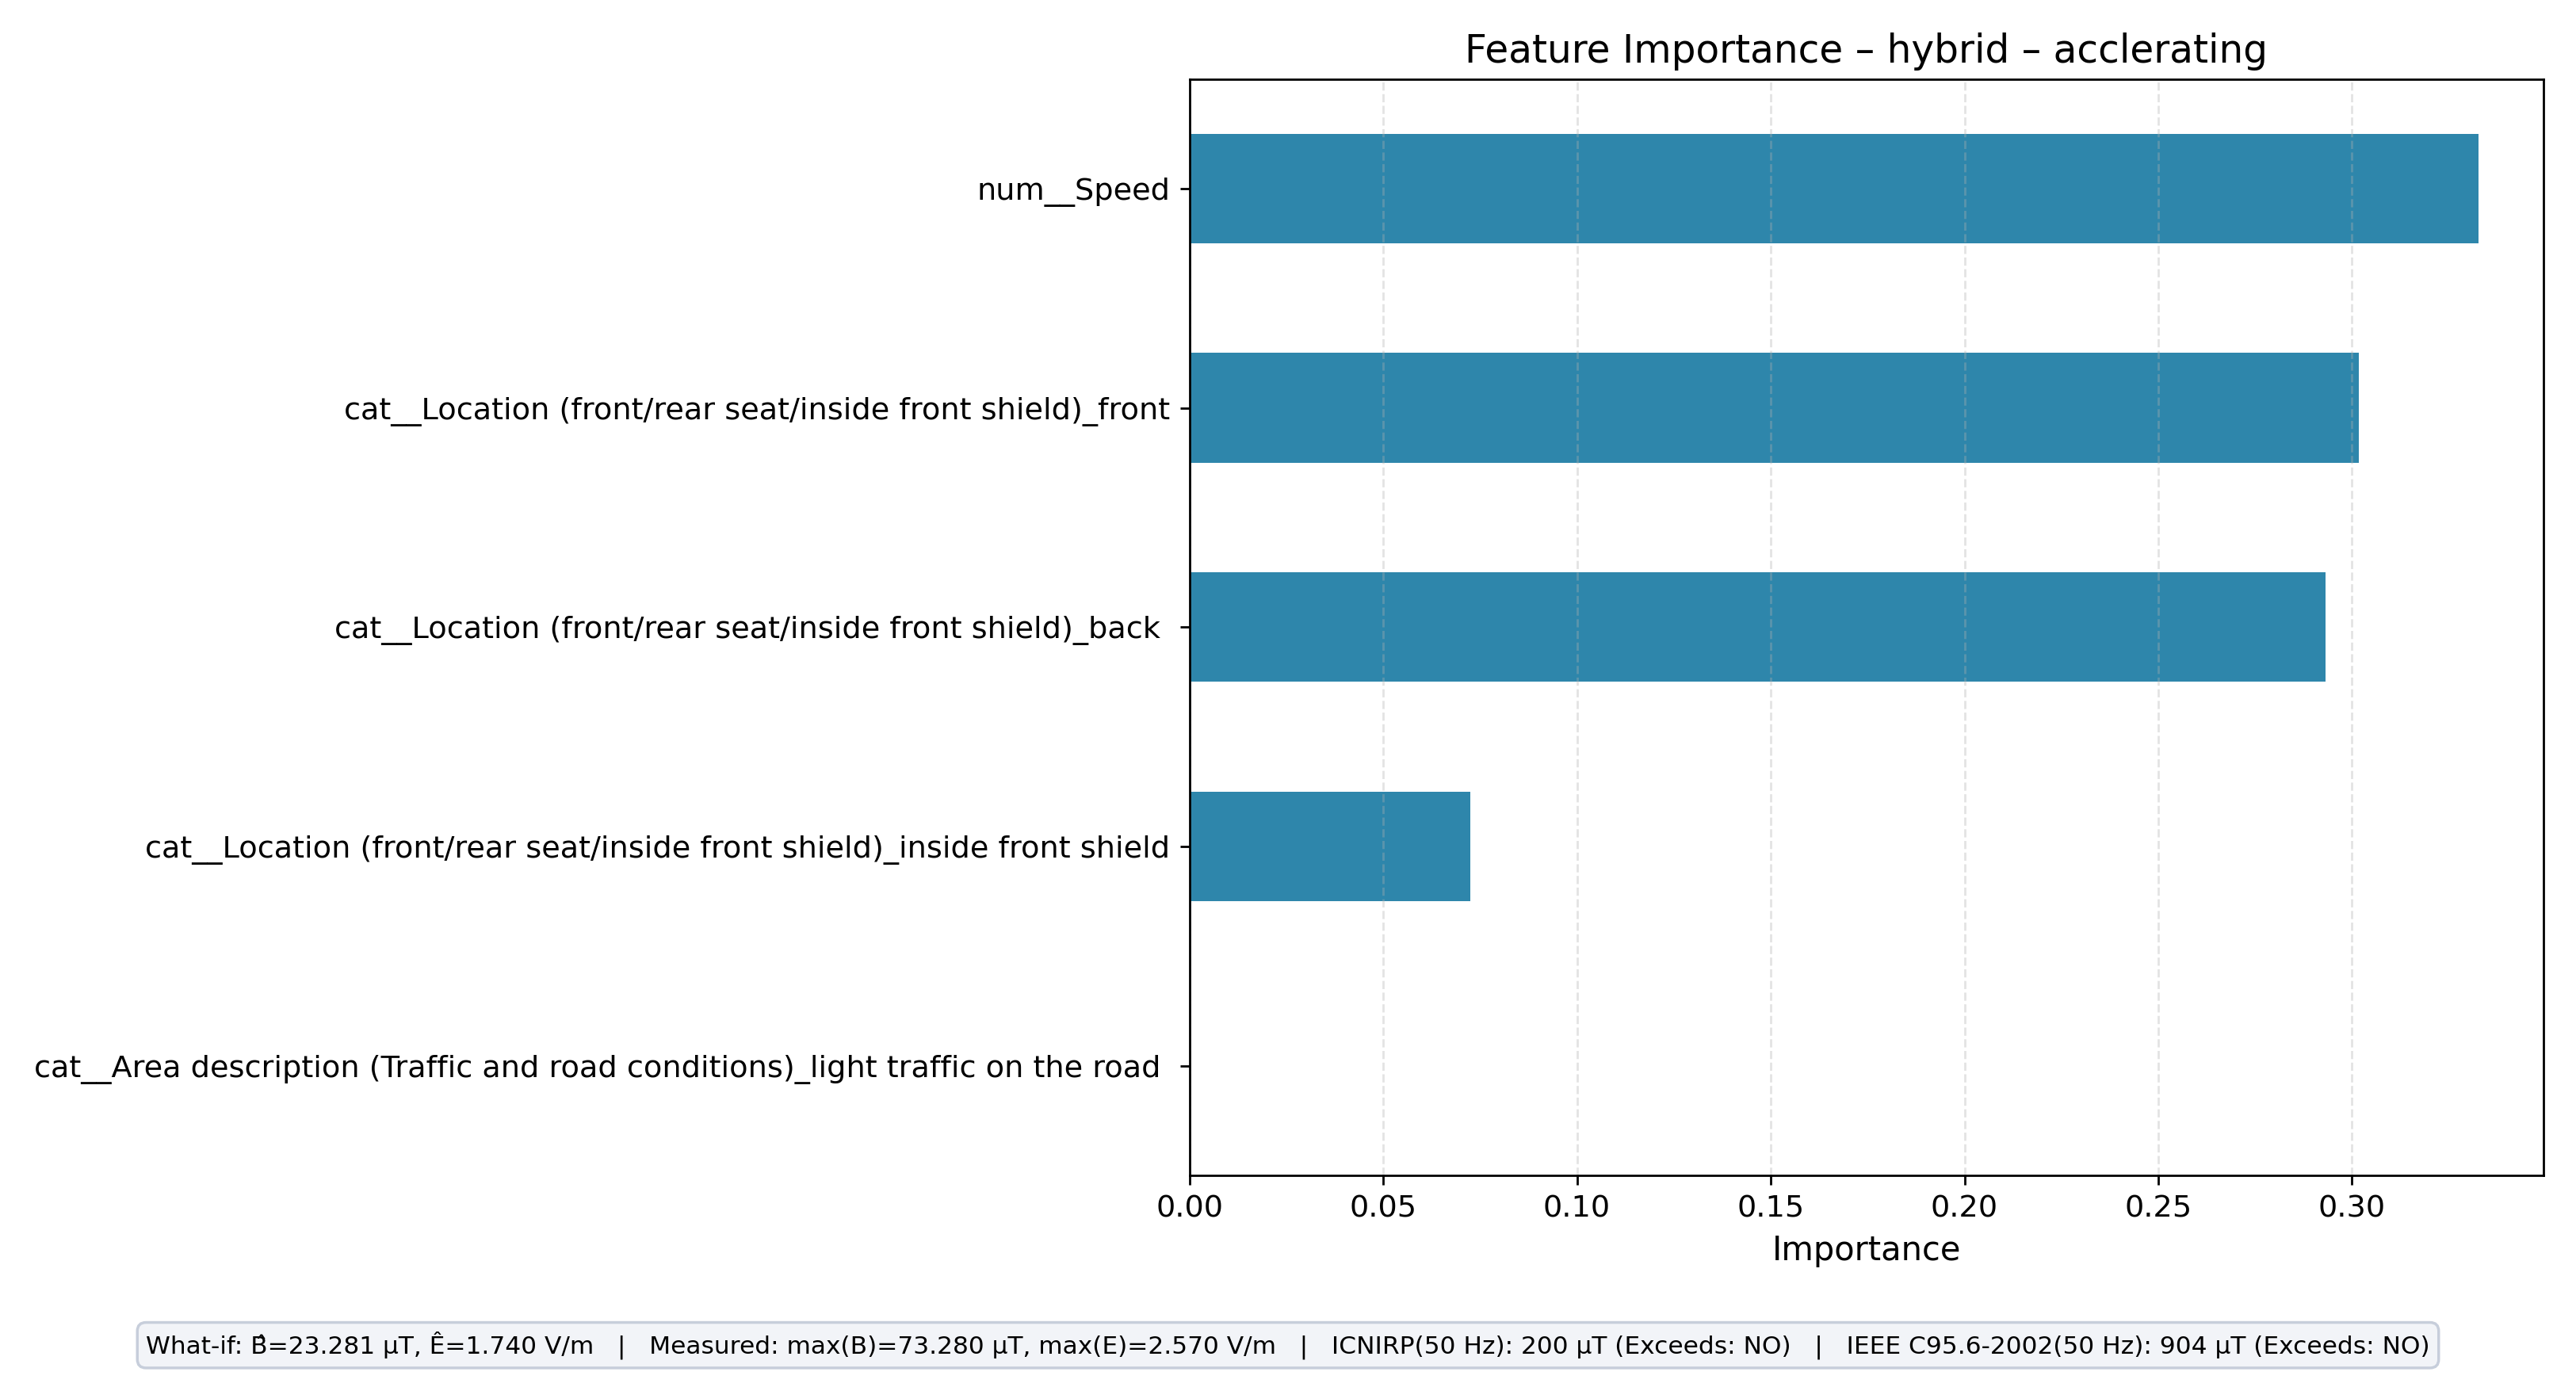

Source data for this figure (header and first rows):
feature, importance
num__Speed, 0.3327
cat__Location (front/rear seat/inside fr…, 0.3017
cat__Location (front/rear seat/inside fr…, 0.2931
cat__Location (front/rear seat/inside fr…, 0.07252
cat__Area description (Traffic and road …, 0.0
